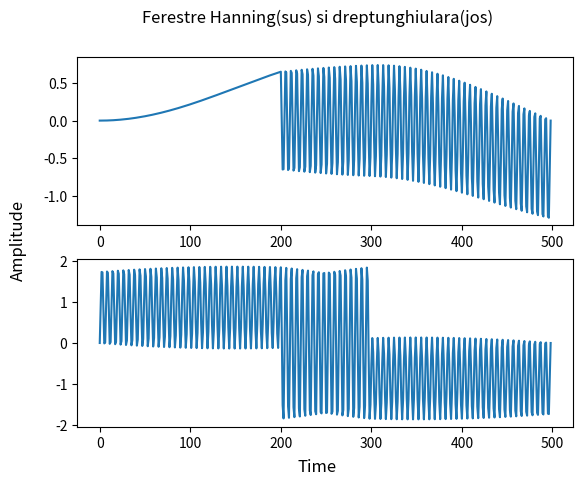

This figure's Python source:
import numpy as np
import matplotlib.pyplot as plt
num_samples = 600

def get_hann(n, omega):
    if n>=0 and n < omega:  
      return 0.5*(1-np.cos(2*np.pi*n/num_samples))
    else:
      return 0

def get_window(n, omega):
   if n in range(0, omega):
      return 1
   else:
      return 0

hanning_filter = np.array([get_hann(n, 200) for n in range(200)])
rect_filter = np.array([get_window(n, 200) for n in range(200)])

f = 100
time = np.linspace(0, 0.5, 300)
signal = np.array([np.sin(2*np.pi*f*t) for t in time])

pass_1 = np.convolve(signal, hanning_filter)
pass_2 = np.convolve(signal, rect_filter)
fig, axs = plt.subplots(2)
plt.suptitle("Ferestre Hanning(sus) si dreptunghiulara(jos)")
axs[0].plot(np.arange(len(pass_1)), pass_1)
fig.supxlabel("Time")
fig.supylabel("Amplitude")
axs[1].plot(np.arange(len(pass_2)), pass_2)
plt.savefig("ex5.pdf")